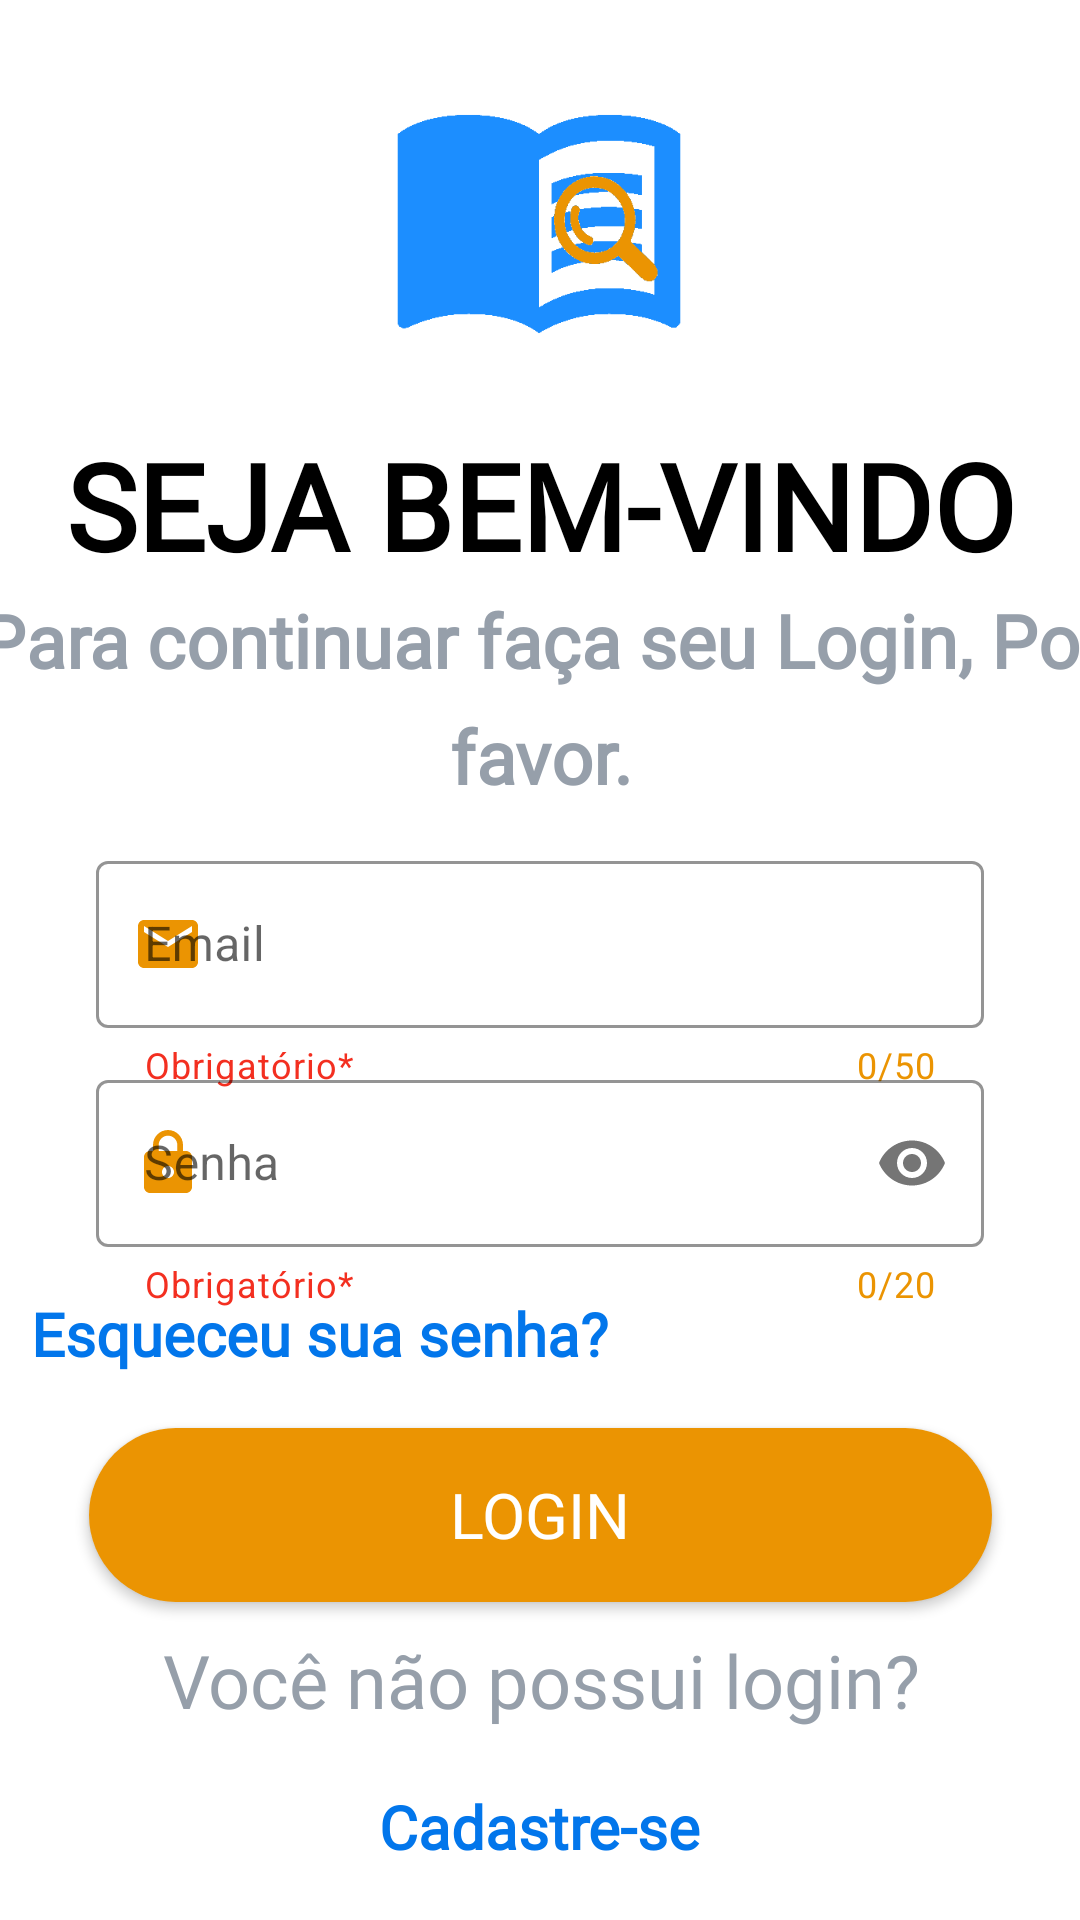

Write the Android layout XML for this screen, with the resource values it uses.
<!-- AndroidManifest.xml: application theme Theme.DataBook -->
<!-- res/layout/activity_login.xml -->
<?xml version="1.0" encoding="utf-8"?>
<androidx.constraintlayout.widget.ConstraintLayout xmlns:android="http://schemas.android.com/apk/res/android"
    xmlns:app="http://schemas.android.com/apk/res-auto"
    xmlns:tools="http://schemas.android.com/tools"
    android:layout_width="match_parent"
    android:layout_height="match_parent"
    tools:context=".login.LoginActivity">

    <ImageView
        android:id="@+id/arrow_back_login"
        android:layout_width="51dp"
        android:layout_height="56dp"
        android:background="@drawable/arrow_back"
        android:backgroundTint="@color/black"
        app:layout_constraintBottom_toBottomOf="parent"
        app:layout_constraintEnd_toStartOf="@+id/imageView3"
        app:layout_constraintHorizontal_bias="0.285"
        app:layout_constraintStart_toStartOf="parent"
        app:layout_constraintTop_toTopOf="parent"
        app:layout_constraintVertical_bias="0.023" />


    <ImageView
        android:id="@+id/imageView3"
        android:layout_width="154dp"
        android:layout_height="134dp"
        android:src="@drawable/logo_azul"
        app:layout_constraintBottom_toTopOf="@+id/textView"
        app:layout_constraintEnd_toEndOf="parent"
        app:layout_constraintHorizontal_bias="0.498"
        app:layout_constraintStart_toStartOf="parent"
        app:layout_constraintTop_toTopOf="parent"
        app:layout_constraintVertical_bias="1.0" />

    <TextView
        android:id="@+id/textView"
        android:layout_width="fill_parent"
        android:layout_height="wrap_content"
        android:width="423dp"
        android:height="55dp"
        android:fontFamily="@font/montserrat"
        android:lineSpacingMultiplier="1.3"
        android:text="SEJA BEM-VINDO"
        android:textAlignment="center"
        android:textColor="#FF000000"
        android:textSize="40sp"
        android:textStyle="bold"
        app:layout_constraintBottom_toBottomOf="parent"
        app:layout_constraintEnd_toEndOf="parent"
        app:layout_constraintHorizontal_bias="0.0"
        app:layout_constraintStart_toStartOf="parent"
        app:layout_constraintTop_toTopOf="parent"
        app:layout_constraintVertical_bias="0.242" />

    <TextView
        android:id="@+id/textView2"
        android:layout_width="388dp"
        android:layout_height="80dp"
        android:width="422dp"
        android:height="30dp"
        android:fontFamily="@font/montserrat"
        android:lineSpacingMultiplier="1.3"
        android:lines="2"
        android:text="Para continuar faça seu Login, Por favor."
        android:textAlignment="center"
        android:textColor="#FF969FAA"
        android:textSize="24.5sp"
        android:textStyle="bold"
        app:layout_constraintBottom_toBottomOf="parent"
        app:layout_constraintEnd_toEndOf="parent"
        app:layout_constraintStart_toStartOf="parent"
        app:layout_constraintTop_toBottomOf="@+id/textView"
        app:layout_constraintVertical_bias="0.0" />

    <com.google.android.material.textfield.TextInputLayout
        style="@style/Widget.MaterialComponents.TextInputLayout.OutlinedBox"
        android:layout_width="match_parent"
        android:layout_height="wrap_content"
        android:layout_marginStart="32dp"
        android:layout_marginTop="5dp"
        android:layout_marginEnd="32dp"
        android:hint="Email"
        app:startIconDrawable="@drawable/ic_email"
        app:startIconTint="@color/color4"
        app:counterTextColor="@color/color4"
        app:boxStrokeColor="@color/color4"
        app:helperTextTextColor="@color/erroTint"
        app:boxStrokeErrorColor="@color/erroTint"
        app:hintTextColor="@color/color4"
        app:helperText="Obrigatório*"
        app:counterEnabled="true"
        app:counterMaxLength="50"
        app:layout_constraintBottom_toTopOf="@+id/btn_login"
        app:layout_constraintEnd_toEndOf="parent"
        app:layout_constraintHorizontal_bias="0.541"
        app:layout_constraintStart_toStartOf="parent"
        app:layout_constraintTop_toTopOf="@+id/imageView3"
        app:layout_constraintVertical_bias="0.704">

        <com.google.android.material.textfield.TextInputEditText
            android:id="@+id/edEmail"
            android:maxLength="50"
            android:layout_width="match_parent"
            android:layout_height="wrap_content"/>
    </com.google.android.material.textfield.TextInputLayout>

    <com.google.android.material.textfield.TextInputLayout
        style="@style/Widget.MaterialComponents.TextInputLayout.OutlinedBox"
        android:layout_width="match_parent"
        android:layout_height="wrap_content"
        android:layout_marginStart="32dp"
        android:layout_marginTop="185dp"
        android:layout_marginEnd="32dp"
        android:hint="Senha"
        app:startIconDrawable="@drawable/ic_lock"
        app:passwordToggleEnabled="true"
        app:startIconTint="@color/color4"
        app:counterTextColor="@color/color4"
        app:boxStrokeColor="@color/color4"
        app:helperTextTextColor="@color/erroTint"
        app:boxStrokeErrorColor="@color/erroTint"
        app:hintTextColor="@color/color4"
        app:helperText="Obrigatório*"
        app:counterEnabled="true"
        app:counterMaxLength="20"
        app:layout_constraintBottom_toTopOf="@+id/btn_login"
        app:layout_constraintEnd_toEndOf="parent"
        app:layout_constraintHorizontal_bias="0.541"
        app:layout_constraintStart_toStartOf="parent"
        app:layout_constraintTop_toTopOf="@+id/imageView3"
        app:layout_constraintVertical_bias="0.802">

        <com.google.android.material.textfield.TextInputEditText
            android:id="@+id/edSenha"
            android:maxLength="20"
            android:inputType="textPassword"
            android:layout_width="match_parent"
            android:layout_height="wrap_content"/>
    </com.google.android.material.textfield.TextInputLayout>


    <TextView
        android:id="@+id/tv_esqueceuSenha"
        android:layout_width="336dp"
        android:layout_height="33dp"
        android:layout_marginBottom="176dp"
        android:width="423dp"
        android:height="55dp"
        android:fontFamily="@font/montserrat"
        android:lineSpacingMultiplier="1.3"
        android:text="Esqueceu sua senha?"
        android:textAlignment="textStart"
        android:textColor="@color/color3"
        android:textSize="20sp"
        android:textStyle="bold"
        app:layout_constraintBottom_toBottomOf="parent"
        app:layout_constraintEnd_toEndOf="parent"
        app:layout_constraintHorizontal_bias="0.426"
        app:layout_constraintStart_toStartOf="parent"
        app:layout_constraintVertical_bias="0.034" />

    <android.widget.Button
        android:id="@+id/btn_login"
        android:layout_width="wrap_content"
        android:layout_height="wrap_content"
        android:layout_marginBottom="104dp"
        android:background="@drawable/btentrar"
        android:backgroundTint="@color/color4"
        android:fontFamily="@font/montserrat"
        android:lineSpacingMultiplier="0.38"
        android:text="Login"
        android:textColor="@color/white"
        android:textSize="21sp"
        app:layout_constraintBottom_toBottomOf="parent"
        app:layout_constraintEnd_toEndOf="parent"
        app:layout_constraintStart_toStartOf="parent"
        app:layout_constraintTop_toBottomOf="@+id/textView2"
        app:layout_constraintVertical_bias="0.99" />

    <TextView
        android:id="@+id/textView3"
        android:layout_width="383dp"
        android:layout_height="37dp"
        android:width="422dp"
        android:height="30dp"
        android:fontFamily="@font/montserrat"
        android:lineSpacingMultiplier="1.3"
        android:lines="2"
        android:text="Você não possui login?"
        android:textAlignment="center"
        android:textColor="#FF969FAA"
        android:textSize="24.5sp"
        app:layout_constraintBottom_toBottomOf="parent"
        app:layout_constraintEnd_toEndOf="parent"
        app:layout_constraintStart_toStartOf="parent"
        app:layout_constraintTop_toBottomOf="@+id/btn_login"
        app:layout_constraintVertical_bias="0.134" />

    <TextView
        android:id="@+id/tv_cadastre_se"
        android:layout_width="336dp"
        android:layout_height="33dp"
        android:width="423dp"
        android:height="55dp"
        android:fontFamily="@font/montserrat"
        android:lineSpacingMultiplier="1.3"
        android:text="Cadastre-se"
        android:textAlignment="center"
        android:textColor="@color/color3"
        android:textSize="20sp"
        android:textStyle="bold"
        app:layout_constraintBottom_toBottomOf="parent"
        app:layout_constraintEnd_toEndOf="parent"
        app:layout_constraintHorizontal_bias="0.493"
        app:layout_constraintStart_toStartOf="parent"
        app:layout_constraintTop_toBottomOf="@+id/btn_login"
        app:layout_constraintVertical_bias="0.84" />

</androidx.constraintlayout.widget.ConstraintLayout>
<!-- resources referenced by this layout -->
<resources>
  <color name="black">#FF000000</color>
  <color name="color3">#0276EB</color>
  <color name="color4">#EB9402</color>
  <color name="erroTint">#F32F20</color>
  <color name="white">#FFFFFFFF</color>
  <!-- drawable btentrar (drawable) -->
  <?xml version="1.0" encoding="utf-8"?>
  <shape android:shape="rectangle"
      xmlns:android="http://schemas.android.com/apk/res/android">
      <corners android:radius="37.5dp"/>
      <solid android:color="#FFEB9402"/>
      <size android:height="58dp"
          android:width="301dp"/>
  </shape>
  <!-- drawable ic_email (drawable) -->
  <vector android:height="24dp" android:tint="#F39E33"
      android:viewportHeight="24" android:viewportWidth="24"
      android:width="24dp" xmlns:android="http://schemas.android.com/apk/res/android">
      <path android:fillColor="@android:color/white" android:pathData="M20,4L4,4c-1.1,0 -1.99,0.9 -1.99,2L2,18c0,1.1 0.9,2 2,2h16c1.1,0 2,-0.9 2,-2L22,6c0,-1.1 -0.9,-2 -2,-2zM20,8l-8,5 -8,-5L4,6l8,5 8,-5v2z"/>
  </vector>
  <!-- drawable ic_lock (drawable) -->
  <vector android:height="24dp" android:tint="#F39E33"
      android:viewportHeight="24" android:viewportWidth="24"
      android:width="24dp" xmlns:android="http://schemas.android.com/apk/res/android">
      <path android:fillColor="@android:color/white" android:pathData="M18,8h-1L17,6c0,-2.76 -2.24,-5 -5,-5S7,3.24 7,6v2L6,8c-1.1,0 -2,0.9 -2,2v10c0,1.1 0.9,2 2,2h12c1.1,0 2,-0.9 2,-2L20,10c0,-1.1 -0.9,-2 -2,-2zM12,17c-1.1,0 -2,-0.9 -2,-2s0.9,-2 2,-2 2,0.9 2,2 -0.9,2 -2,2zM15.1,8L8.9,8L8.9,6c0,-1.71 1.39,-3.1 3.1,-3.1 1.71,0 3.1,1.39 3.1,3.1v2z"/>
  </vector>
  <!-- drawable logo_azul: png bitmap (drawable, 8179 bytes) -->
  <style name="Theme.DataBook" parent="Theme.MaterialComponents.DayNight.NoActionBar">
          
          <item name="colorPrimary">@color/color1</item>
          <item name="colorPrimaryVariant">@color/color2</item>
          <item name="colorOnPrimary">@color/black</item>
          
          <item name="colorSecondary">@color/color3</item>
          <item name="colorSecondaryVariant">@color/color3</item>
          <item name="colorOnSecondary">@color/black</item>
          
          <item name="android:statusBarColor" tools:targetApi="l">?attr/colorPrimaryVariant</item>
          
      </style>
  <color name="color1">#014F9E</color>
  <color name="color2">#1C8EFF</color>
</resources>
